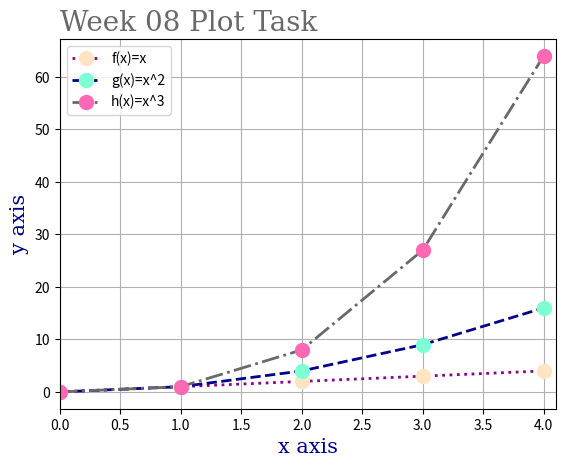

Reproduce this figure in Python.
# Week 08 Weekly Problem Task
# Write a program called plottask.py that displays a plot of the functions 
# f(x)=x, g(x)=x2 and h(x)=x3 in the range [0, 4] on the one set of axes.
# Author: Caoimhin Vallely

# importing numpy for the sums and matplotlib for the visuals. As per convention
#  and economy of space I'm importing these as 'np' and 'plt' respectively
import numpy as np
import matplotlib.pyplot as plt

# sets the range on the x axis from 0 to 4 (upper range limit is non-inclusive so it's set to 5)
# Numpy allows us to perform calculations on the whole array.
xpoints = np.array(range(0, 5))
# f(x)=x interpreted as y = x
ypoints = xpoints
# Creates the first plot. I've formatted colour (c), label, marker (o), marker size (ms), 
# marker surround colour(mec), marker colour (mfc), line style (ls), and line width (lw).
plt.plot(xpoints, ypoints, c = '#8B008B', label = "f(x)=x", marker = 'o', ms = 10, 
    mec = '#FFE4C4', mfc = '#FFE4C4', ls = ':', lw = 2)

# g(x)=x2 interpreted as y = x squared
xpoints = np.array(range(0, 5))
ypoints = (xpoints ** 2)
# Creates the second plot. Formatted elements as above with some variations
plt.plot(xpoints, ypoints, c = '#00008B', label = "g(x)=x^2", marker = 'o', ms = 10, 
    mec = '#7FFFD4', mfc = '#7FFFD4', ls = '--', lw = 2) # creates the plot with some nice formatting

# h(x)=x3 interpreted as y = x cubed
xpoints = np.array(range(0, 5))
ypoints = (xpoints ** 3)
# Creates the third plot. Formatted elements as above with some variations
plt.plot(xpoints, ypoints, c = '#696969', label = "h(x)=x^3", marker = 'o', ms = 10, 
    mec = 'hotpink', mfc = 'hotpink', ls = '-.', lw = 2) # creates the plot with some nice formatting

# Creating variables for font styles
font1 = {'family':'serif','color':'#696969','size':20}
font2 = {'family':'serif','color':'#00008B','size':15}

# gives the plot a main title. Also font/style and location specified
plt.title("Week 08 Plot Task", fontdict = font1, loc = 'left')
plt.xlabel("x axis", fontdict = font2) # labels the x axis and specifies font style
plt.ylabel("y axis", fontdict = font2) # lables the y axis and specifies font style
plt.grid() # prints grid lines for ease of viewing intersections
# prints the legend in the top left hand corner. Default was top right which was obscuring some of the info
plt.legend(loc = 'upper left') 
plt.xlim(0,4.1) # extends the x axis a little bit so we can see the full marker clearly
plt.show() # displays the plot
